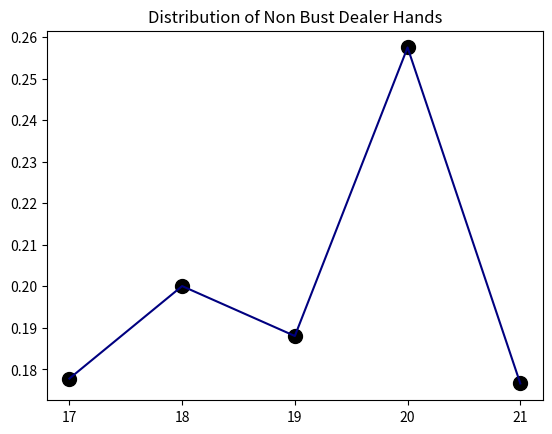

Here is the Python script that generated this plot:
import random
import numpy as np
import matplotlib.pyplot as plt

# Suit doesnt matter for blackjack
NUM_DECKS = 2
deck_base = list(range(1, 14))
k52_DECK = []
for _ in range(4): k52_DECK += deck_base

BASE_DECK = []
for _ in range(NUM_DECKS):
    BASE_DECK += k52_DECK
BASE_DECK = sorted(BASE_DECK)

def shuffle(deck):
    new_deck = []
    deck_copy = deck.copy()
    while len(deck_copy) > 0:
        i = int(random.random() * len(deck_copy))
        new_deck.append(deck_copy[i])
        deck_copy = deck_copy[:i] + deck_copy[i + 1:]
    return new_deck

def convert_card_to_value(card):
    if card == 1:
        return 11
    elif card > 10:
        return 10
    else:
        return card

n = 10000
num_busts = 0
nonbust_hand_sums = []
for _ in range(n):
    # Shuffle the deck
    deck = shuffle(BASE_DECK)
    #for i in range(len(BASE_DECK)):
    #    print(deck[i], BASE_DECK[i])
    assert(sorted(deck) == BASE_DECK)

    # Draw two cards
    deck_pointer = 0
    card_hand = deck[:2]
    deck_pointer += 2
    # Replace cards with values
    dealer_hand = []
    for card in card_hand:
        dealer_hand.append(convert_card_to_value(card))
    SEPARATOR = " || "
    print("Dealer hand:", ", ".join([str(d) for d in dealer_hand]), SEPARATOR,
          "Sum: {}".format(sum(dealer_hand)))
    shown_card = dealer_hand[0]
    hand_value = sum(dealer_hand)

    # Dealer rules
    while True:
        if hand_value <= 16:
            # Hit
            deck_pointer += 1
            card_val = convert_card_to_value(deck[deck_pointer])
            dealer_hand.append(card_val)
            print("Hit", deck[deck_pointer], SEPARATOR,
                "Value =", card_val, SEPARATOR,
                "Sum: {}".format(sum(dealer_hand)))
            hand_value += card_val
        elif hand_value == 17:
            # Hit soft 17s
            if 11 in dealer_hand:
                print("SOFT 17")
                deck_pointer += 1
                card_val = convert_card_to_value(deck[deck_pointer])
                dealer_hand.append(card_val)
                hand_value += card_val

                if hand_value > 21:
                    dealer_hand.remove(11)
                    dealer_hand.append(1)
                    hand_value -= 10
                    assert(hand_value == sum(dealer_hand))

                print("Hit", deck[deck_pointer], SEPARATOR,
                    "Value =", card_val, SEPARATOR,
                    "Sum: {}".format(sum(dealer_hand)))
            else:
                nonbust_hand_sums.append(hand_value)
                break
        elif hand_value > 21:
            num_busts += 1
            print("BUST")
            break
        else:
            nonbust_hand_sums.append(hand_value)
            break
    print("------------------------------------------")

data = np.asarray(nonbust_hand_sums)
print(np.mean(data))
print("Runs: {}".format(n))
print("Busts: {}".format(num_busts))
print("Mean: {}".format(round(np.mean(data), 2)))
print("Median: {}".format(np.median(data)))
print("Std: {}".format(round(np.std(data), 2)))

freqs = {}
values = list(range(17, 22))
for elem in data:
    if elem in freqs:
        freqs[elem] += 1
    else:
        freqs[elem] = 1
freqs_list = np.array([freqs[v] for v in values])
freqs_list = freqs_list / sum(freqs_list)
plt.scatter(values, freqs_list, color="black", s=100)
plt.plot(values, freqs_list, color="navy")
#plt.hist(data, bins=5, align="mid")
plt.title("Distribution of Non Bust Dealer Hands")
plt.xticks(range(17, 22))
plt.savefig("nonbust_graph.jpg")
print("Image exported")

